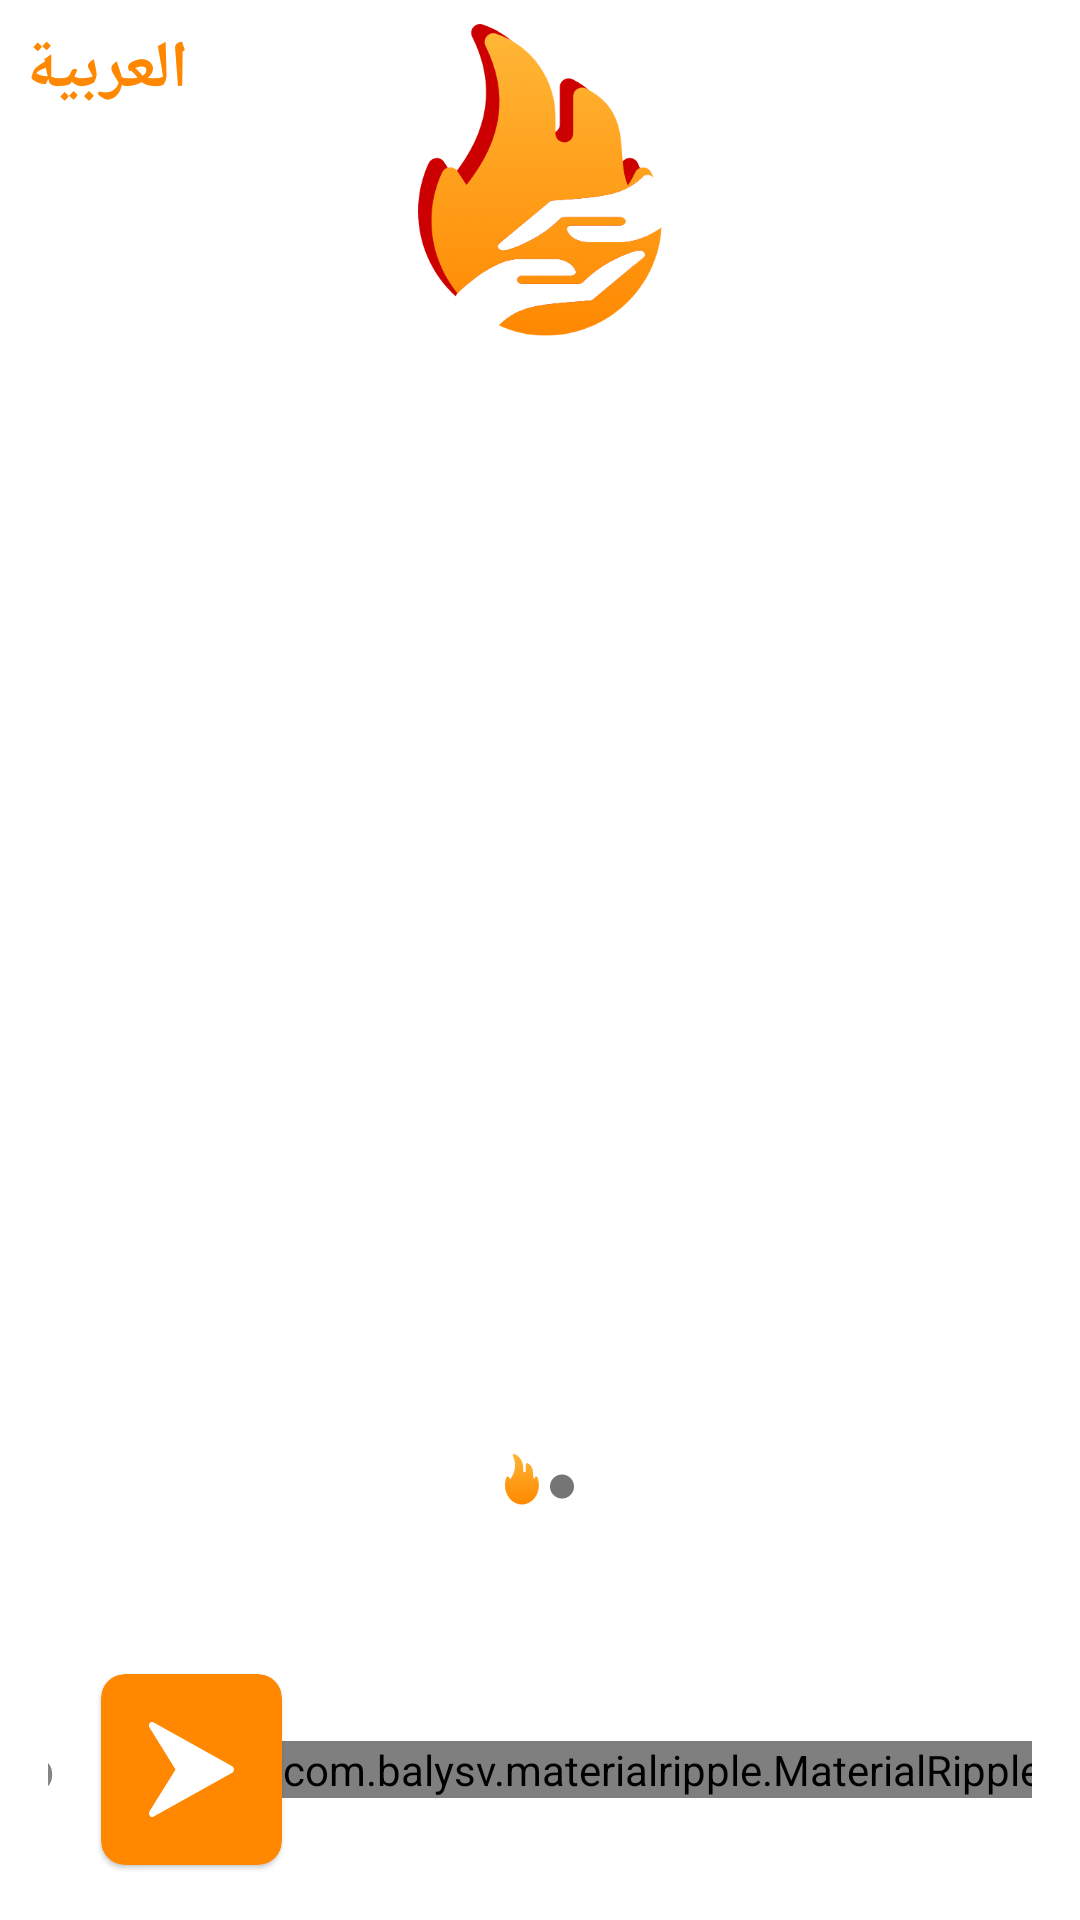

Reconstruct the res/layout file that produces this screen, plus the resources it refers to.
<!-- AndroidManifest.xml: application theme AppTheme -->
<!-- res/layout/activity_on_boarding.xml -->
<?xml version="1.0" encoding="utf-8"?>
<layout xmlns:android="http://schemas.android.com/apk/res/android"
    xmlns:app="http://schemas.android.com/apk/res-auto"
    xmlns:tools="http://schemas.android.com/tools">

    <data>

        <import type="android.view.View" />

        <import type="androidx.core.content.ContextCompat" />
    </data>

    <androidx.appcompat.widget.LinearLayoutCompat
        android:layout_width="match_parent"
        android:layout_height="match_parent"
        android:orientation="vertical"
        tools:context=".ui.onboarding.OnBoardingActivity">


        <androidx.appcompat.widget.LinearLayoutCompat
            android:layout_width="match_parent"
            android:layout_height="wrap_content"
            android:orientation="horizontal">

            <androidx.appcompat.widget.AppCompatTextView
                android:id="@+id/currentLanguage"
                android:layout_width="wrap_content"
                android:layout_height="wrap_content"
                android:fontFamily="@font/poppins_regular"
                android:padding="8dp"
                android:text="@string/current_language"
                android:textColor="@color/colorAccent"
                android:textSize="@dimen/header_text_size"
                android:textStyle="bold" />

            <androidx.appcompat.widget.AppCompatImageView
                android:layout_width="0dp"
                android:layout_height="120dp"
                android:layout_weight="1"
                android:padding="8dp"
                app:srcCompat="@drawable/ic_logo" />

            <androidx.appcompat.widget.AppCompatTextView
                android:layout_width="wrap_content"
                android:layout_height="wrap_content"
                android:fontFamily="@font/poppins_regular"
                android:padding="8dp"
                android:text="@string/current_language"
                android:textColor="@color/colorAccent"
                android:textSize="@dimen/header_text_size"
                android:textStyle="bold"
                android:visibility="invisible" />

        </androidx.appcompat.widget.LinearLayoutCompat>

        <androidx.appcompat.widget.LinearLayoutCompat
            android:layout_width="match_parent"
            android:layout_height="0dp"
            android:layout_marginTop="24dp"
            android:layout_weight="1"
            android:gravity="center"
            android:orientation="vertical">

            <androidx.viewpager2.widget.ViewPager2
                android:id="@+id/view_pager"
                android:layout_width="match_parent"
                android:layout_height="0dp"
                android:layout_weight="5" />

            <FrameLayout
                android:layout_marginTop="16dp"
                android:layout_width="wrap_content"
                android:layout_height="0dp"
                android:layout_weight="1">

                <androidx.appcompat.widget.AppCompatImageView
                    android:id="@+id/indicator_img"
                    android:layout_width="wrap_content"
                    android:layout_height="wrap_content"
                    android:padding="8dp"
                    app:srcCompat="@drawable/boarding_indicators_1" />

            </FrameLayout>

        </androidx.appcompat.widget.LinearLayoutCompat>

        <androidx.appcompat.widget.LinearLayoutCompat
            android:layout_width="match_parent"
            android:layout_height="100dp"
            android:gravity="center"
            android:orientation="horizontal"
            android:padding="16dp">

            <androidx.appcompat.widget.AppCompatTextView
                android:id="@+id/btn_skip"
                android:layout_width="wrap_content"
                android:layout_height="wrap_content"
                android:layout_gravity="center"
                android:fontFamily="@font/poppins_regular"
                android:gravity="center"
                android:padding="16dp"
                android:text="@string/skip"
                android:textColor="@color/colorGreyDark"
                android:textSize="@dimen/header2_text_size"
                android:textStyle="bold" />

            <View
                android:layout_width="0dp"
                android:layout_height="1dp"
                android:layout_weight="1" />

            <com.google.android.material.card.MaterialCardView
                android:id="@+id/btn_next"
                android:layout_width="wrap_content"
                android:layout_height="wrap_content"
                app:cardBackgroundColor="@color/colorPrimaryDark"
                app:cardCornerRadius="8dp">

                <androidx.appcompat.widget.AppCompatImageView
                    android:layout_width="wrap_content"
                    android:layout_height="wrap_content"
                    android:layout_weight="1"
                    android:padding="16dp"
                    app:srcCompat="@drawable/ic_next_step" />
            </com.google.android.material.card.MaterialCardView>

            <com.balysv.materialripple.MaterialRippleLayout
                style="@style/RippleStyleWhite"
                android:layout_width="wrap_content"
                android:layout_height="wrap_content">

                <TextView
                    android:id="@+id/btn_get_started"
                    android:layout_width="wrap_content"
                    android:layout_height="50dp"
                    android:background="@drawable/main_btn_bg"
                    android:fontFamily="@font/poppins_regular"
                    android:gravity="center"
                    android:paddingStart="16dp"
                    android:paddingEnd="16dp"
                    android:text="@string/get_started"
                    android:textAllCaps="false"
                    android:textAppearance="@style/TextAppearance.AppCompat.Subhead"
                    android:textColor="@android:color/white"
                    android:textSize="18sp"
                    android:textStyle="bold" />

            </com.balysv.materialripple.MaterialRippleLayout>

        </androidx.appcompat.widget.LinearLayoutCompat>

    </androidx.appcompat.widget.LinearLayoutCompat>

</layout>
<!-- resources referenced by this layout -->
<resources>
  <color name="colorAccent">#FF8800</color>
  <color name="colorGreyDark">#858585</color>
  <color name="colorPrimaryDark">#FF8800</color>
  <dimen name="header2_text_size">16sp</dimen>
  <dimen name="header_text_size">22sp</dimen>
  <!-- drawable boarding_indicators_1: png bitmap (drawable-hdpi, 961 bytes) -->
  <!-- drawable ic_logo: png bitmap (drawable-hdpi, 11020 bytes) -->
  <!-- drawable ic_next_step (drawable) -->
  <vector xmlns:android="http://schemas.android.com/apk/res/android"
      android:width="28.17dp"
      android:height="31.669dp"
      android:viewportWidth="28.17"
      android:viewportHeight="31.669">
    <path
        android:pathData="M27.587,14.728 L1.43,0.11a0.9,0.9 0,0 0,-1.2 0.341,1.417 1.417,0 0,0 -0.024,1.5L8.8,15.834 0.2,29.72a1.421,1.421 0,0 0,0.022 1.5,0.948 0.948,0 0,0 0.783,0.453 0.855,0.855 0,0 0,0.421 -0.112L27.585,16.94a1.339,1.339 0,0 0,0 -2.212Z"
        android:fillColor="#fff"/>
  </vector>
  <!-- drawable main_btn_bg (drawable) -->
  <?xml version="1.0" encoding="utf-8"?>
  <shape xmlns:android="http://schemas.android.com/apk/res/android">
  
      <solid android:color="@color/colorPrimaryDark" />
      <corners android:radius="8dp" />
  
  </shape>
  <string name="current_language">العربية</string>
  <string name="get_started">Get Started</string>
  <string name="skip">Skip</string>
  <style name="RippleStyleWhite">
          <item name="mrl_rippleOverlay">true</item>
          <item name="mrl_rippleColor">@color/colorPrimary</item>
          <item name="mrl_rippleHover">true</item>
          <item name="mrl_rippleAlpha">0.2</item>
      </style>
  <style name="AppTheme" parent="Theme.MaterialComponents.Light.NoActionBar">
          
          <item name="colorPrimary">@color/colorPrimary</item>
          <item name="colorPrimaryDark">@color/colorPrimaryDark</item>
          <item name="colorAccent">@color/colorAccent</item>
          <item name="android:windowSoftInputMode">adjustResize</item>
          <item name="android:statusBarColor">@color/colorWhite</item>
          <item name="android:windowLightStatusBar" tools:targetApi="m">true</item>
          <item name="bottomSheetDialogTheme">@style/AppBottomSheetDialogTheme</item>
      </style>
  <color name="colorPrimary">#FFB636</color>
  <color name="colorWhite">#FFFFFF</color>
  <style name="AppBottomSheetDialogTheme" parent="Theme.Design.Light.BottomSheetDialog">
          <item name="bottomSheetStyle">@style/AppModalStyle</item>
      </style>
  <style name="AppModalStyle" parent="Widget.Design.BottomSheet.Modal">
          <item name="android:background">@drawable/rounded_dialog</item>
      </style>
</resources>
